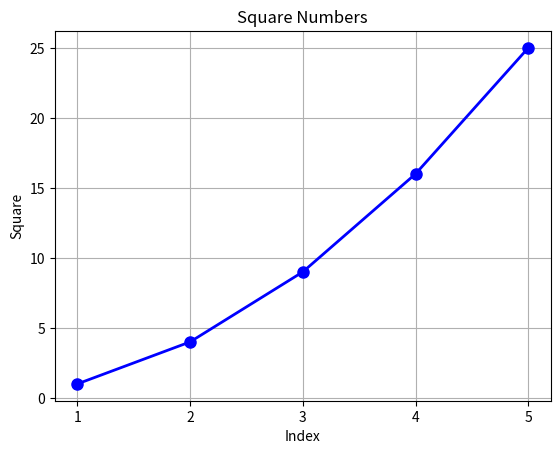

Generate this figure with matplotlib:
import matplotlib.pyplot as plt

# Define the data
squares = [1, 4, 9, 16, 25]

# Create a figure and axis
fig, ax = plt.subplots()

# Plot the data
ax.plot(squares, marker='o', color='b', linestyle='-', linewidth=2, markersize=8)

# Add labels and title
ax.set_xlabel('Index')
ax.set_ylabel('Square')
ax.set_title('Square Numbers')

# Add gridlines
ax.grid(True)

# Customize the x-axis and y-axis ticks
ax.set_xticks(range(len(squares)))
ax.set_xticklabels([str(i+1) for i in range(len(squares))])
ax.set_yticks([0, 5, 10, 15, 20, 25])
ax.set_yticklabels(['0', '5', '10', '15', '20', '25'])

# Show the plot
plt.show()
